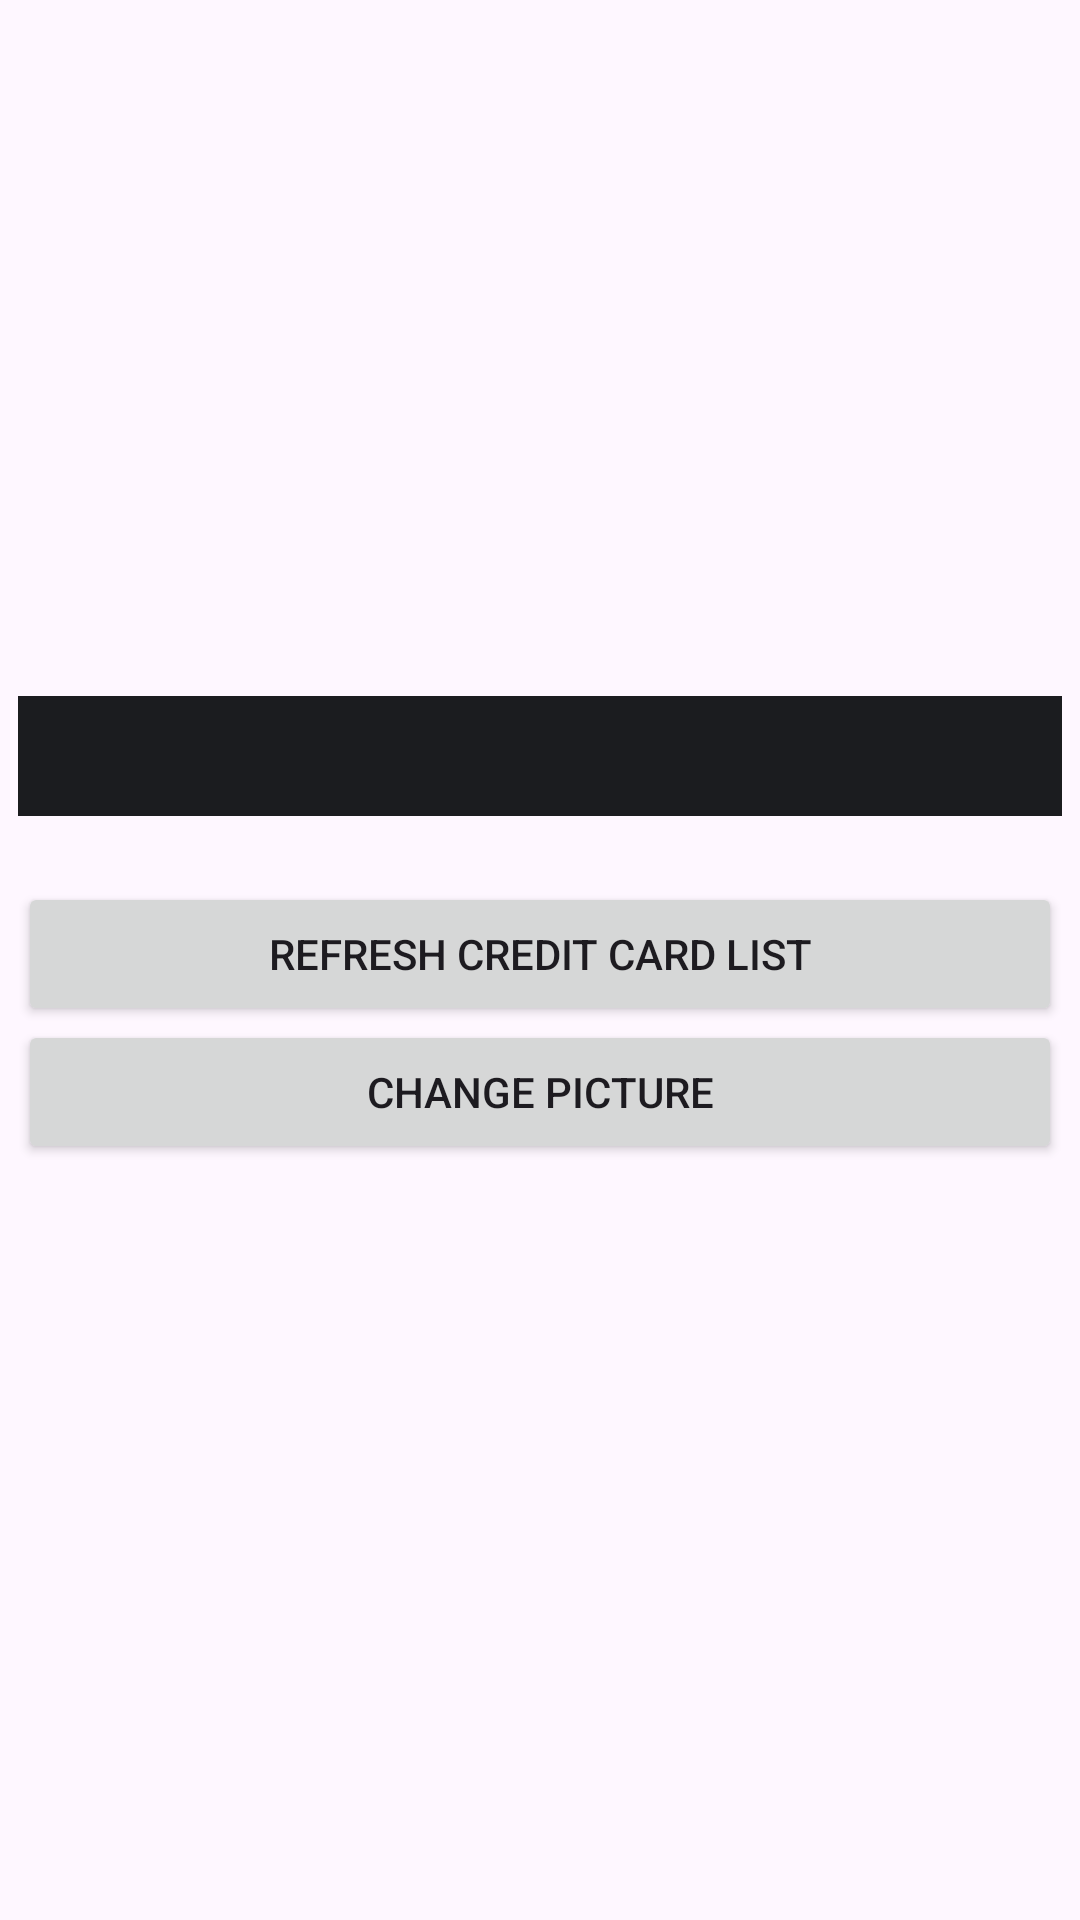

Reconstruct the res/layout file that produces this screen, plus the resources it refers to.
<!-- AndroidManifest.xml: application theme Theme.Unlock -->
<!-- res/layout/fragment_view_tab.xml -->
<?xml version="1.0" encoding="utf-8"?>
<RelativeLayout xmlns:android="http://schemas.android.com/apk/res/android"
    xmlns:tools="http://schemas.android.com/tools"
    android:layout_width="match_parent"
    android:layout_height="match_parent"
    tools:context=".fragments.View_tab">

    <ScrollView
        android:layout_width="match_parent"
        android:layout_height="match_parent"
        android:layout_marginStart="5dp"
        android:layout_marginLeft="5dp"
        android:layout_marginTop="5dp"
        android:layout_marginEnd="5dp"
        android:layout_marginRight="5dp"
        android:layout_marginBottom="5dp">

        <RelativeLayout
            android:layout_width="match_parent"
            android:layout_height="wrap_content"
            android:layout_marginTop="10dp"
            android:gravity="center">

            <ImageView
                android:id="@+id/imgv"
                android:layout_width="335dp"
                android:layout_height="210dp" />


            <TextView
                android:id="@+id/card_number_tv"
                android:layout_width="wrap_content"
                android:layout_height="wrap_content"
                android:layout_marginStart="20dp"
                android:layout_marginLeft="0dp"
                android:layout_marginTop="104dp"
                android:layout_marginRight="0dp"
                android:fontFamily="sans-serif-medium"
                android:text=""
                android:textColor="#eeeeee"
                android:textSize="24sp"
                android:textStyle="bold" />

            <TextView
                android:id="@+id/vth_tv"
                android:layout_width="wrap_content"
                android:layout_height="wrap_content"
                android:layout_marginStart="20dp"
                android:layout_marginLeft="0dp"
                android:layout_marginTop="136dp"
                android:layout_marginRight="0dp"
                android:fontFamily="sans-serif-medium"
                android:text=""
                android:textColor="#eeeeee"
                android:textSize="20sp" />

            <TextView
                android:id="@+id/cardholder_nm_tv"
                android:layout_width="wrap_content"
                android:layout_height="wrap_content"
                android:layout_marginStart="20dp"
                android:layout_marginLeft="0dp"
                android:layout_marginTop="164dp"
                android:layout_marginRight="0dp"
                android:fontFamily="sans-serif-medium"
                android:text=""
                android:textColor="#eeeeee"
                android:textSize="22sp"
                android:textStyle="bold" />

        </RelativeLayout>
    </ScrollView>
    <Spinner
        android:id="@+id/Spinner01"
        android:layout_width="match_parent"
        android:layout_height="40dp"
        android:layout_marginStart="6dp"
        android:layout_marginEnd="6dp"
        android:layout_marginLeft="6dp"
        android:layout_marginTop="232dp"
        android:layout_marginRight="6dp"
        android:background="#1b1c1f" />

    <Button
        android:id="@+id/upd_bttn"
        android:layout_width="match_parent"
        android:layout_height="48dp"
        android:layout_marginStart="6dp"
        android:layout_marginLeft="6dp"
        android:layout_marginTop="294dp"
        android:layout_marginEnd="6dp"
        android:layout_marginRight="6dp"
        android:text="Refresh Credit Card List" />

    <Button
        android:id="@+id/chang_pctr"
        android:layout_width="match_parent"
        android:layout_height="48dp"
        android:layout_marginStart="6dp"
        android:layout_marginLeft="6dp"
        android:layout_marginTop="340dp"
        android:layout_marginEnd="6dp"
        android:layout_marginRight="6dp"
        android:text="Change Picture" />
</RelativeLayout>
<!-- resources referenced by this layout -->
<resources>
  <style name="Theme.Unlock" parent="Base.Theme.Unlock" />
  <style name="Base.Theme.Unlock" parent="Theme.Material3.DayNight.NoActionBar">
          
          
      </style>
</resources>
